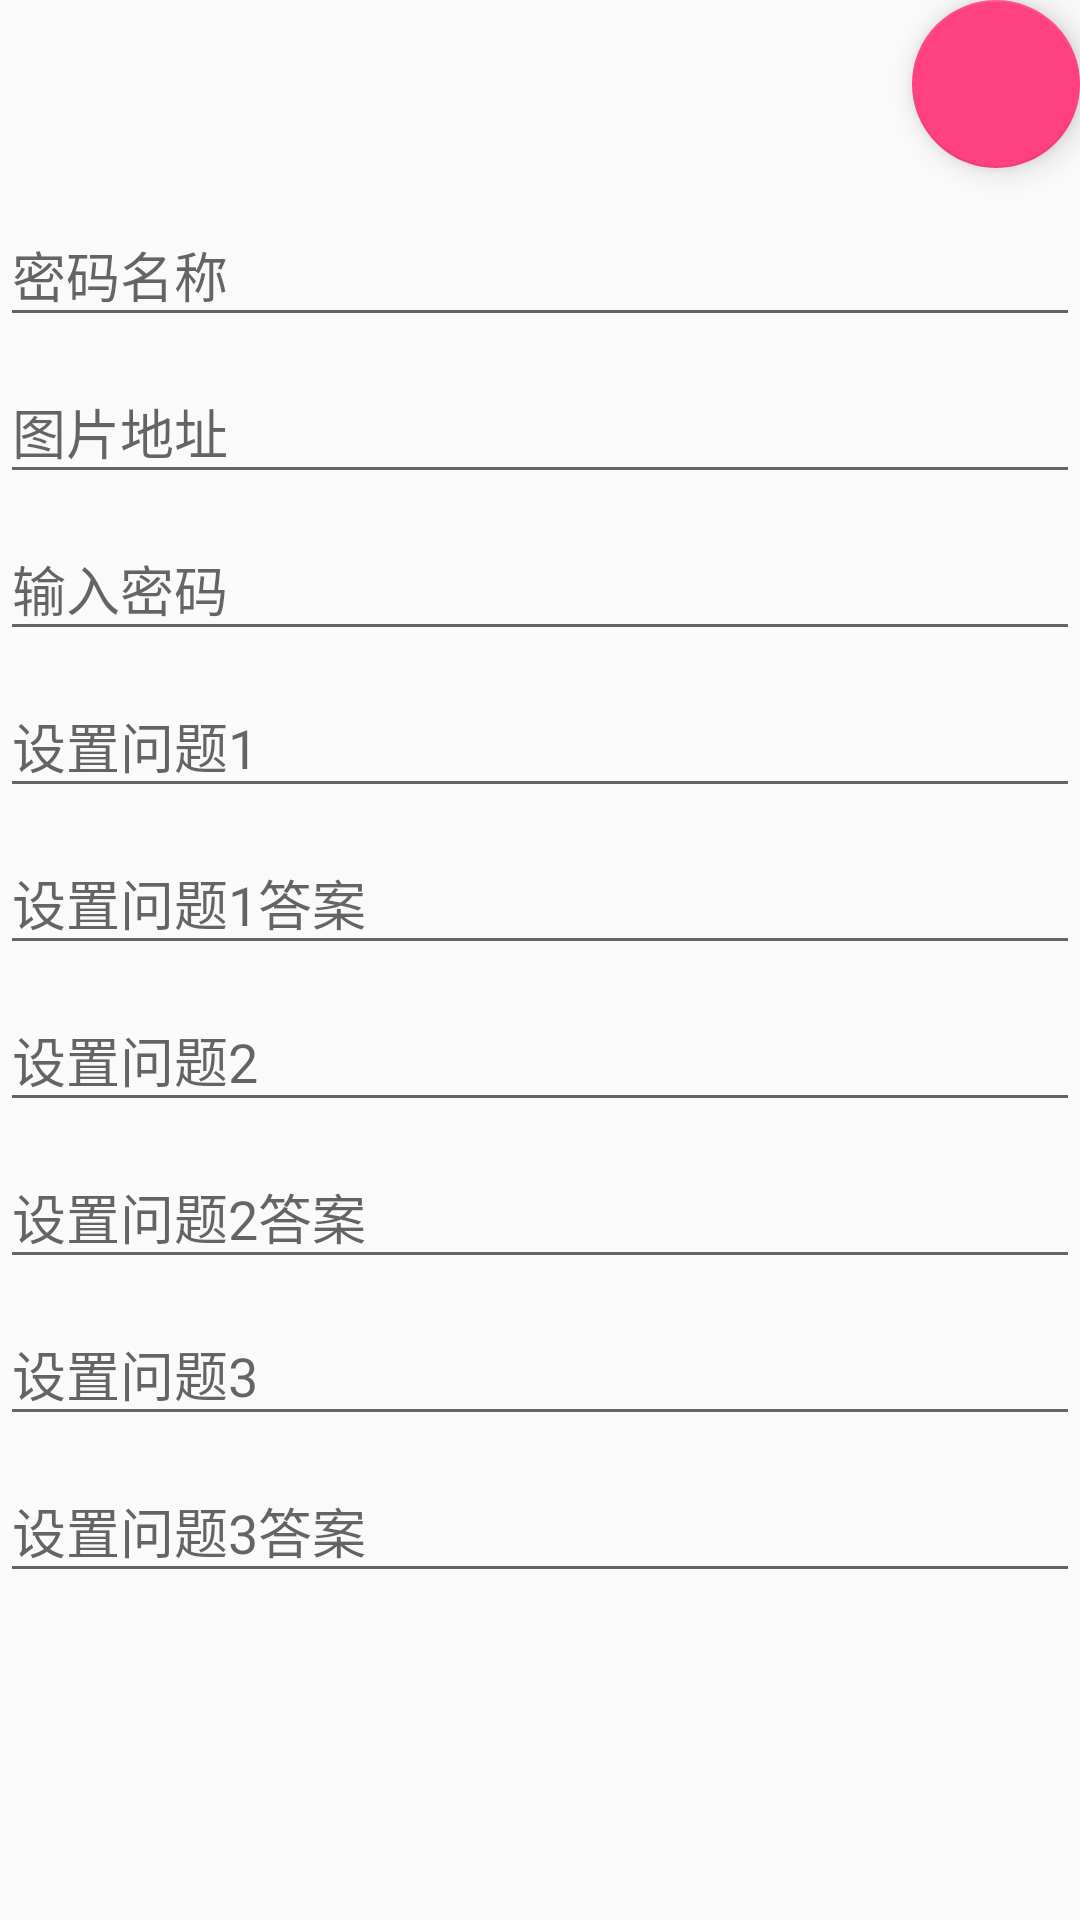

This screen was rendered from an Android layout file. Write that file and the resources it references.
<!-- AndroidManifest.xml: application theme AppTheme -->
<!-- res/layout/fragment_add_password.xml -->
<layout>
   <data>

   </data>

<FrameLayout
   xmlns:android="http://schemas.android.com/apk/res/android"
   android:layout_width="match_parent"
   android:layout_height="match_parent">

   <ScrollView
       android:layout_marginTop="60dp"
      android:layout_width="match_parent"
      android:layout_height="match_parent">

      <LinearLayout
         android:orientation="vertical"
         android:layout_width="match_parent"
         android:layout_height="wrap_content">

         <android.support.design.widget.TextInputLayout
            android:layout_width="match_parent"
            android:layout_height="wrap_content"
            android:id="@+id/password_name_InputLayout">

            <EditText
                android:id="@+id/ed_password_name"
                android:layout_width="match_parent"
                android:layout_height="wrap_content"
                android:hint="@string/passord_item_name"
                android:imeOptions="actionNext"
                android:inputType="textCapWords|textPersonName" />

         </android.support.design.widget.TextInputLayout>
         <android.support.design.widget.TextInputLayout
             android:layout_width="match_parent"
             android:layout_height="wrap_content"
             android:id="@+id/password_image_InputLayout">

            <EditText
                android:id="@+id/ed_password_image_uri"
                android:layout_width="match_parent"
                android:layout_height="wrap_content"
                android:hint="@string/passord_item_image_uri"
                android:imeOptions="actionNext"
                android:inputType="textCapWords|textPersonName" />

         </android.support.design.widget.TextInputLayout>
         <android.support.design.widget.TextInputLayout
            android:layout_width="match_parent"
            android:layout_height="wrap_content"
            android:id="@+id/password_Text_InputLayout">

            <EditText
               android:layout_width="match_parent"
               android:layout_height="wrap_content"
               android:id="@+id/ed_password_content"
               android:hint="@string/tv_input_password"
               android:imeOptions="actionNext"
                android:inputType="textPassword"
            />
         </android.support.design.widget.TextInputLayout>

         <android.support.design.widget.TextInputLayout
            android:layout_width="match_parent"
            android:layout_height="wrap_content"
            android:id="@+id/question_1_Text_InputLayout">

            <EditText
                android:id="@+id/ed_password_question_1"
                android:layout_width="match_parent"
                android:layout_height="wrap_content"
                android:hint="@string/question_1"
                android:imeOptions="actionNext" />

         </android.support.design.widget.TextInputLayout>

         <android.support.design.widget.TextInputLayout
            android:layout_width="match_parent"
            android:layout_height="wrap_content"
            android:id="@+id/answer_1_Text_InputLayout">

            <EditText
               android:layout_width="match_parent"
               android:layout_height="wrap_content"
               android:id="@+id/ed_password_answer_1"
               android:hint="@string/answer_1"
               android:imeOptions="actionNext"
               android:inputType="textCapWords|textPostalAddress"/>
         </android.support.design.widget.TextInputLayout>

         <android.support.design.widget.TextInputLayout
            android:layout_width="match_parent"
            android:layout_height="wrap_content"
            android:id="@+id/question_2_Text_InputLayout">

            <EditText
               android:layout_width="match_parent"
               android:layout_height="wrap_content"
               android:id="@+id/ed_password_question_2"
               android:hint="@string/question_2"
               android:imeOptions="actionNext"
               android:inputType="textCapWords|textPostalAddress"/>
         </android.support.design.widget.TextInputLayout>

         <android.support.design.widget.TextInputLayout
            android:layout_width="match_parent"
            android:layout_height="wrap_content"
            android:id="@+id/answer_2_Text_InputLayout">

            <EditText
               android:layout_width="match_parent"
               android:layout_height="wrap_content"
               android:id="@+id/ed_password_answer_2"
               android:hint="@string/answer_2"
               android:imeOptions="actionNext"
             />
         </android.support.design.widget.TextInputLayout>

         <android.support.design.widget.TextInputLayout
            android:layout_width="match_parent"
            android:layout_height="wrap_content"
            android:id="@+id/question_3_Text_InputLayout">

            <EditText
               android:layout_width="match_parent"
               android:layout_height="wrap_content"
               android:id="@+id/ed_password_question_3"
               android:hint="@string/question_3"
               android:imeOptions="actionNext"
              />
         </android.support.design.widget.TextInputLayout>

         <android.support.design.widget.TextInputLayout
             android:layout_width="match_parent"
             android:layout_height="wrap_content"
             android:id="@+id/answer_3_Text_InputLayout1">

            <EditText
                android:layout_width="match_parent"
                android:layout_height="wrap_content"
                android:id="@+id/ed_password_answer_3"
                android:hint="@string/answer_3"
                android:imeOptions="actionDone"
                />
         </android.support.design.widget.TextInputLayout>
      </LinearLayout>

   </ScrollView>

   <android.support.design.widget.FloatingActionButton
       android:id="@+id/saveFloatingActionButton"
       android:layout_width="81dp"
       android:layout_height="wrap_content"
       android:layout_gravity="top|end"
       android:layout_margin="@dimen/fab_margin"
       android:src="@drawable/ic_save_24dp" />

</FrameLayout>
</layout>
<!-- resources referenced by this layout -->
<resources>
  <string name="answer_1">设置问题1答案</string>
  <string name="answer_2">设置问题2答案</string>
  <string name="answer_3">设置问题3答案</string>
  <string name="passord_item_image_uri">图片地址</string>
  <string name="passord_item_name">密码名称</string>
  <string name="question_1">设置问题1</string>
  <string name="question_2">设置问题2</string>
  <string name="question_3">设置问题3</string>
  <string name="tv_input_password">输入密码</string>
  <style name="AppTheme" parent="Theme.AppCompat.Light.NoActionBar">
          
          <item name="colorPrimary">@color/skyblue</item>
          <item name="colorPrimaryDark">@color/lightskyblue</item>
          <item name="colorAccent">@color/colorAccent</item>
      </style>
  <color name="skyblue">#66ccdd</color>
  <color name="lightskyblue">#87CEFA</color>
  <color name="colorAccent">#FF4081</color>
</resources>
